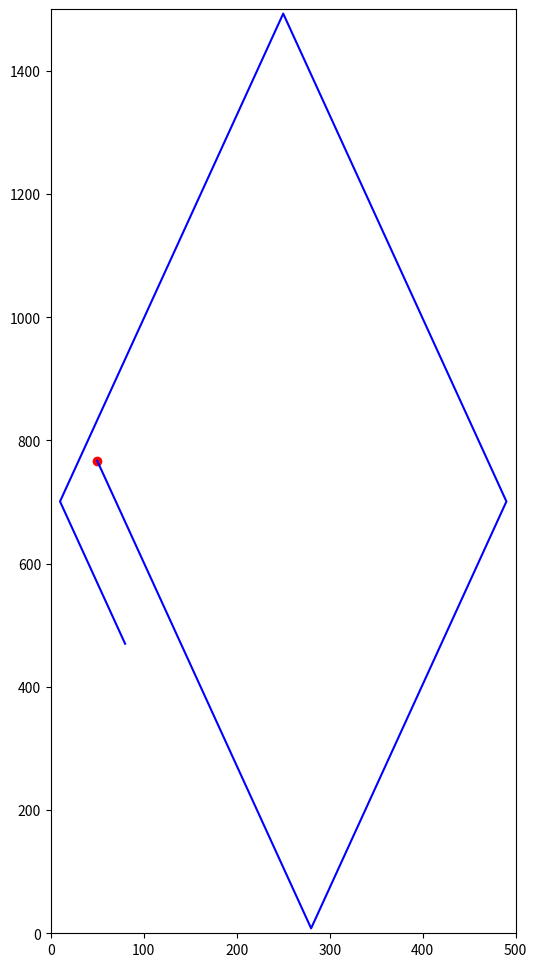

Here is the Python script that generated this plot:
import matplotlib.pyplot as plt



MALLET_POS = 250,100
MALLET_SPEED = 1000
MALLET_SIZE = 10
PUCK_SIZE = 10
TABLE_WIDTH = 500
TABLE_HEIGHT = 1500
TIME_STEP = 0.01 #100hz
TRAJECTORY_TIME_FRAME = 1 #how long to predict the puck trajectory for in seconds
ATTACK_SPREAD = 30



class AirHockeyAI:
    def __init__(self,mallet_pos, mallet_speed, mallet_size, puck_size, table_width, table_height):

        self.mallet_pos = mallet_pos
        self.mallet_speed = mallet_speed
        self.mallet_size = mallet_size
        self.puck_pos = None
        self.puck_size = puck_size
        self.table_width = table_width
        self.table_height = table_height
        self.puck_positions = []


    def update_positions(self, new_pos):
        if len(self.puck_positions) >= 2:
            self.puck_positions.pop(0)
        self.puck_positions.append(new_pos)
        self.puck_pos = new_pos

    def get_positions(self):
        return self.puck_positions

    def move_mallet_home(self):
        self.mallet_pos = 250,100
        return self.mallet_pos


    def calculate_velocity(self, time_step):
        x1,y1 = self.puck_positions[0]
        x2,y2 = self.puck_positions[1]

        vx = (x2-x1)/time_step
        vy = (y2-y1)/time_step

        return vx,vy

    def puck_trajectory(self, puck_pos, puck_vel, time_frame):
        trajectory = []
        trajectory_time = []
        px,py = puck_pos
        vx,vy = puck_vel

        dt = TIME_STEP
        time_elapsed = 0

        while  time_elapsed < time_frame:
            px += vx*dt
            py += vy*dt

            #check if the puck hits the wall
            if px <= self.puck_size or px >= self.table_width - self.puck_size:
                vx = -vx
            if py <= self.puck_size or py >= self.table_height - self.puck_size:
                vy = -vy

            trajectory.append((px, py))
            trajectory_time.append(time_elapsed)
            time_elapsed += dt

        return trajectory, trajectory_time


    def calculate_intercept_point(self,trajectory,trajectory_time):
        idx = 0
        for px,py in trajectory:
            idx += 1
            if px > 100 and px < 400 and py < 400:
                intercept_point = (px,py)
                time_to_intercept = trajectory_time[idx]
                return intercept_point,time_to_intercept

    def defencive_action(self, trajectory):
        for px,py in trajectory:
            if px > 150 and px < 350 and py < 200:
                return px,py

    def aggressiv_action(self, intercept_point, time_to_intercept):
        px, py = intercept_point
        attack_posistions = []
        attack_posistions.append((px, py - ATTACK_SPREAD))
        attack_posistions.append((px, py))
        attack_posistions.append((px, py + ATTACK_SPREAD))








#plotting_functions
def plot_trajectory(trajectory):
    plt.figure(figsize=(6, 12))
    plt.plot(*zip(*puck_trajectory), '-b', label="Puck Trajectory")
    plt.scatter(puck_trajectory[0][0], puck_trajectory[0][1], color='red', label="Starting Point")
    plt.xlim(0, TABLE_WIDTH)
    plt.ylim(0, TABLE_HEIGHT)
    plt.show()




ai = AirHockeyAI(MALLET_POS,MALLET_SPEED,MALLET_SIZE,PUCK_SIZE,TABLE_WIDTH,TABLE_HEIGHT)

p1 = (40,800)
p2 = (50,767)

ai.update_positions(p1)
ai.update_positions(p2)

puck_velocity = ai.calculate_velocity(TIME_STEP)
print(puck_velocity)

puck_trajectory, puck_trajectory_time = ai.puck_trajectory(ai.get_positions()[0],puck_velocity,TRAJECTORY_TIME_FRAME)
print(puck_trajectory)
plot_trajectory(puck_trajectory)

intercept_point, intercept_time = ai.calculate_intercept_point(puck_trajectory,puck_trajectory_time)

print(intercept_point , intercept_time)

action = ai.defencive_action(puck_trajectory)
print (action)

